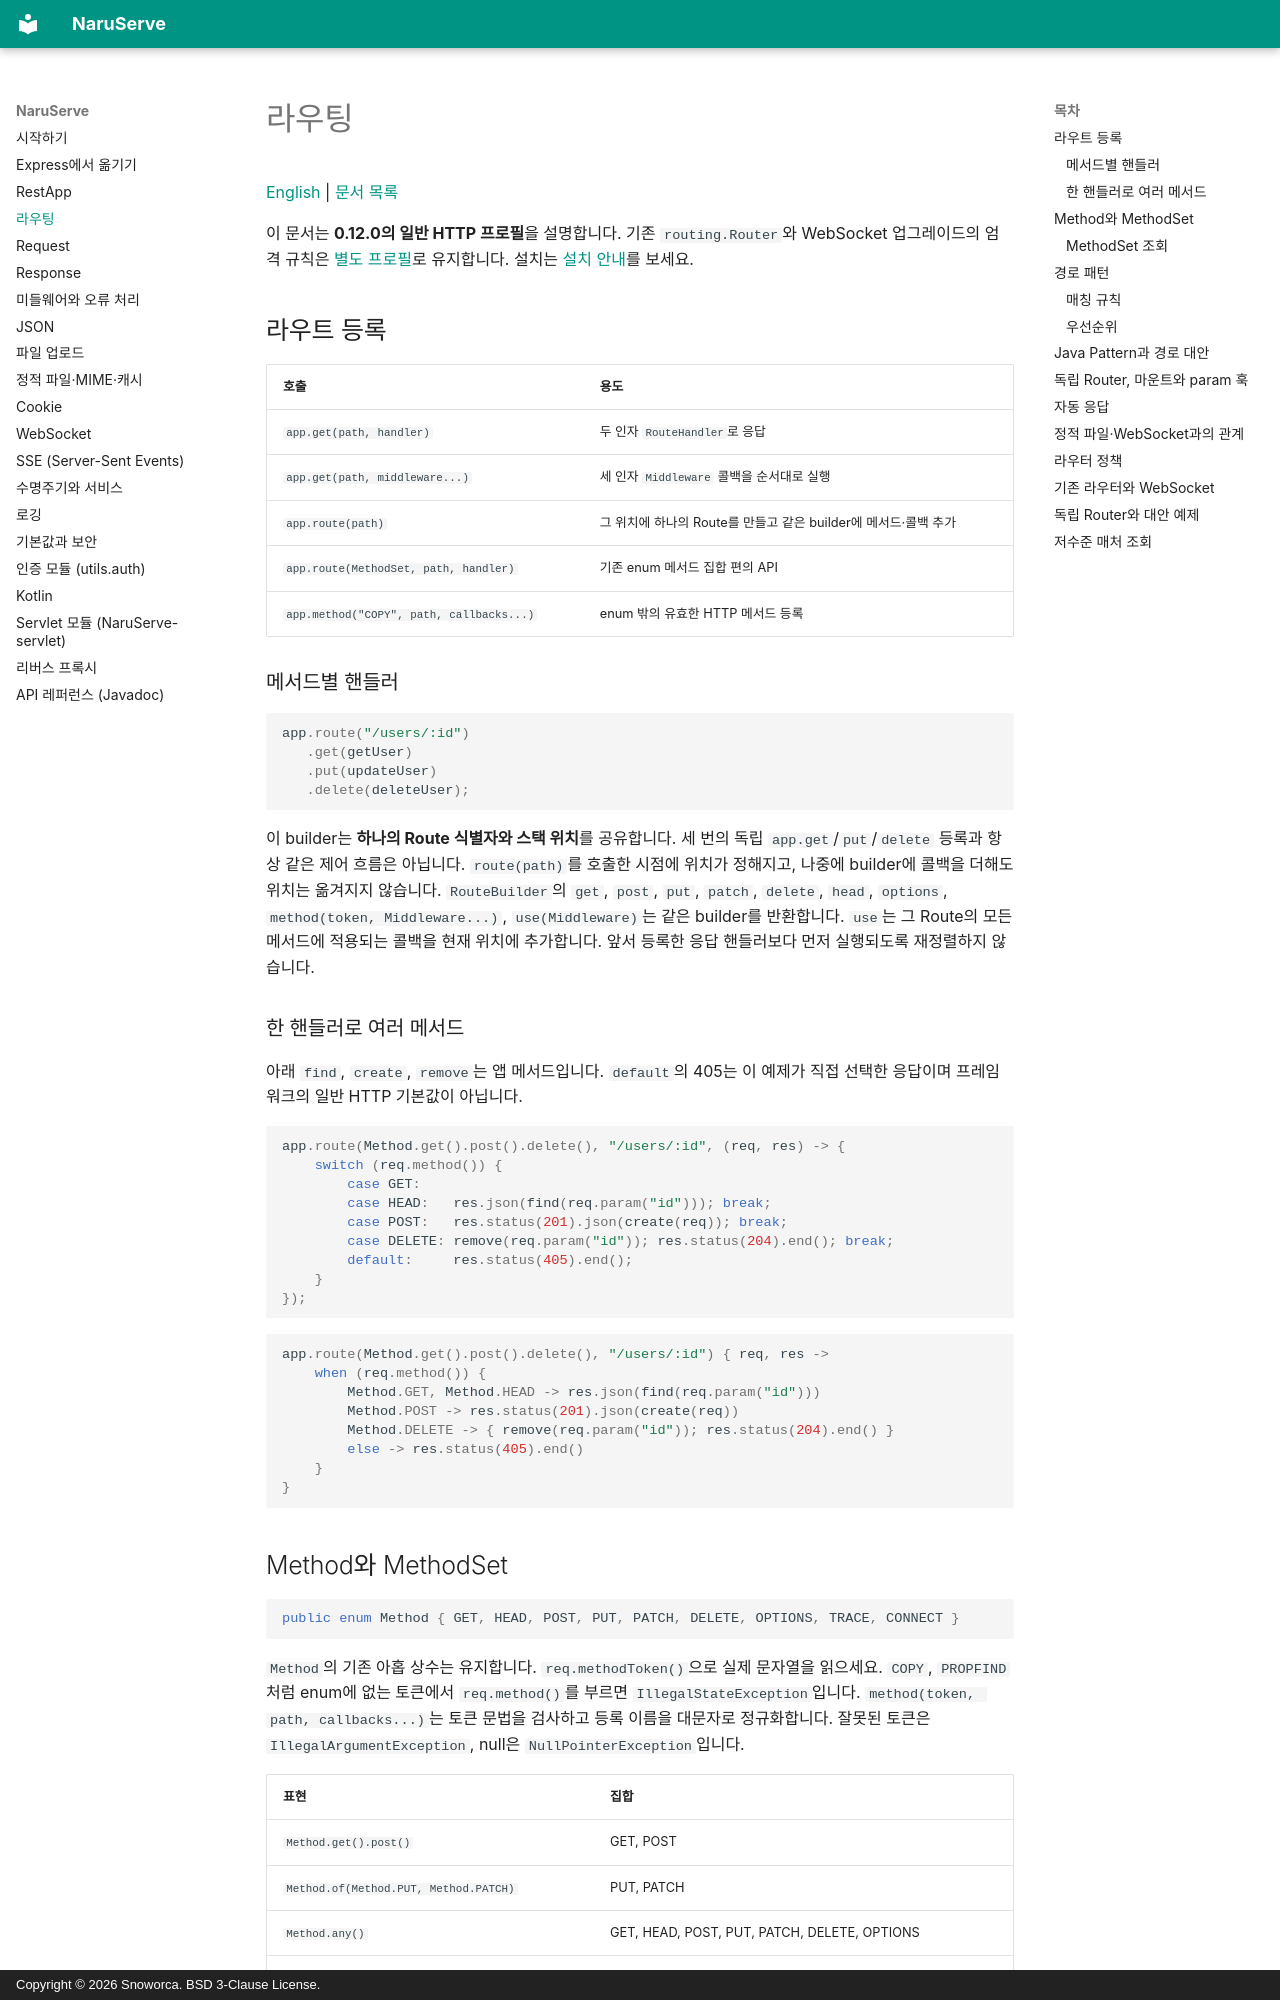

repository: Snoworca/NaruServe · page: routing/index.html · generator: mkdocs · copyright: Copyright © 2026 Snoworca. BSD 3-Clause License.

# 라우팅

[English](en/routing.md) | [문서 목록](README.md)

이 문서는 **0.12.0의 일반 HTTP 프로필**을 설명합니다. 기존 `routing.Router`와 WebSocket 업그레이드의 엄격 규칙은 [별도 프로필](#기존-라우터와-websocket)로 유지합니다. 설치는 [설치 안내](README.md)를 보세요.

## 라우트 등록

| 호출 | 용도 |
|---|---|
| `app.get(path, handler)` | 두 인자 `RouteHandler`로 응답 |
| `app.get(path, middleware...)` | 세 인자 `Middleware` 콜백을 순서대로 실행 |
| `app.route(path)` | 그 위치에 하나의 Route를 만들고 같은 builder에 메서드·콜백 추가 |
| `app.route(MethodSet, path, handler)` | 기존 enum 메서드 집합 편의 API |
| `app.method("COPY", path, callbacks...)` | enum 밖의 유효한 HTTP 메서드 등록 |

### 메서드별 핸들러

```java
app.route("/users/:id")
   .get(getUser)
   .put(updateUser)
   .delete(deleteUser);
```

이 builder는 **하나의 Route 식별자와 스택 위치**를 공유합니다. 세 번의 독립 `app.get`/`put`/`delete` 등록과 항상 같은 제어 흐름은 아닙니다. `route(path)`를 호출한 시점에 위치가 정해지고, 나중에 builder에 콜백을 더해도 위치는 옮겨지지 않습니다. `RouteBuilder`의 `get`, `post`, `put`, `patch`, `delete`, `head`, `options`, `method(token, Middleware...)`, `use(Middleware)`는 같은 builder를 반환합니다. `use`는 그 Route의 모든 메서드에 적용되는 콜백을 현재 위치에 추가합니다. 앞서 등록한 응답 핸들러보다 먼저 실행되도록 재정렬하지 않습니다.

### 한 핸들러로 여러 메서드

아래 `find`, `create`, `remove`는 앱 메서드입니다. `default`의 405는 이 예제가 직접 선택한 응답이며 프레임워크의 일반 HTTP 기본값이 아닙니다.

```java
app.route(Method.get().post().delete(), "/users/:id", (req, res) -> {
    switch (req.method()) {
        case GET:
        case HEAD:   res.json(find(req.param("id"))); break;
        case POST:   res.status(201).json(create(req)); break;
        case DELETE: remove(req.param("id")); res.status(204).end(); break;
        default:     res.status(405).end();
    }
});
```

```kotlin
app.route(Method.get().post().delete(), "/users/:id") { req, res ->
    when (req.method()) {
        Method.GET, Method.HEAD -> res.json(find(req.param("id")))
        Method.POST -> res.status(201).json(create(req))
        Method.DELETE -> { remove(req.param("id")); res.status(204).end() }
        else -> res.status(405).end()
    }
}
```

## Method와 MethodSet

```java
public enum Method { GET, HEAD, POST, PUT, PATCH, DELETE, OPTIONS, TRACE, CONNECT }
```

`Method`의 기존 아홉 상수는 유지합니다. `req.methodToken()`으로 실제 문자열을 읽으세요. `COPY`, `PROPFIND`처럼 enum에 없는 토큰에서 `req.method()`를 부르면 `IllegalStateException`입니다. `method(token, path, callbacks...)`는 토큰 문법을 검사하고 등록 이름을 대문자로 정규화합니다. 잘못된 토큰은 `IllegalArgumentException`, null은 `NullPointerException`입니다.

| 표현 | 집합 |
|---|---|
| `Method.get().post()` | GET, POST |
| `Method.of(Method.PUT, Method.PATCH)` | PUT, PATCH |
| `Method.any()` | GET, HEAD, POST, PUT, PATCH, DELETE, OPTIONS |
| `Method.any().except(Method.DELETE)` | 위 집합에서 DELETE 제외 |
| `set.with(Method.TRACE)` | TRACE를 명시적으로 추가 |

`Method.any()`는 Express `app.all`의 모든 토큰을 뜻하지 않습니다. 기존 유한 집합 편의 API입니다. 일반 HTTP에서 TRACE/CONNECT 등록을 위해 기존 WS용 정책 스위치를 켤 필요는 없습니다. 전송 계층에서 받는 request-target·Host·프레이밍 제약은 별개입니다.
